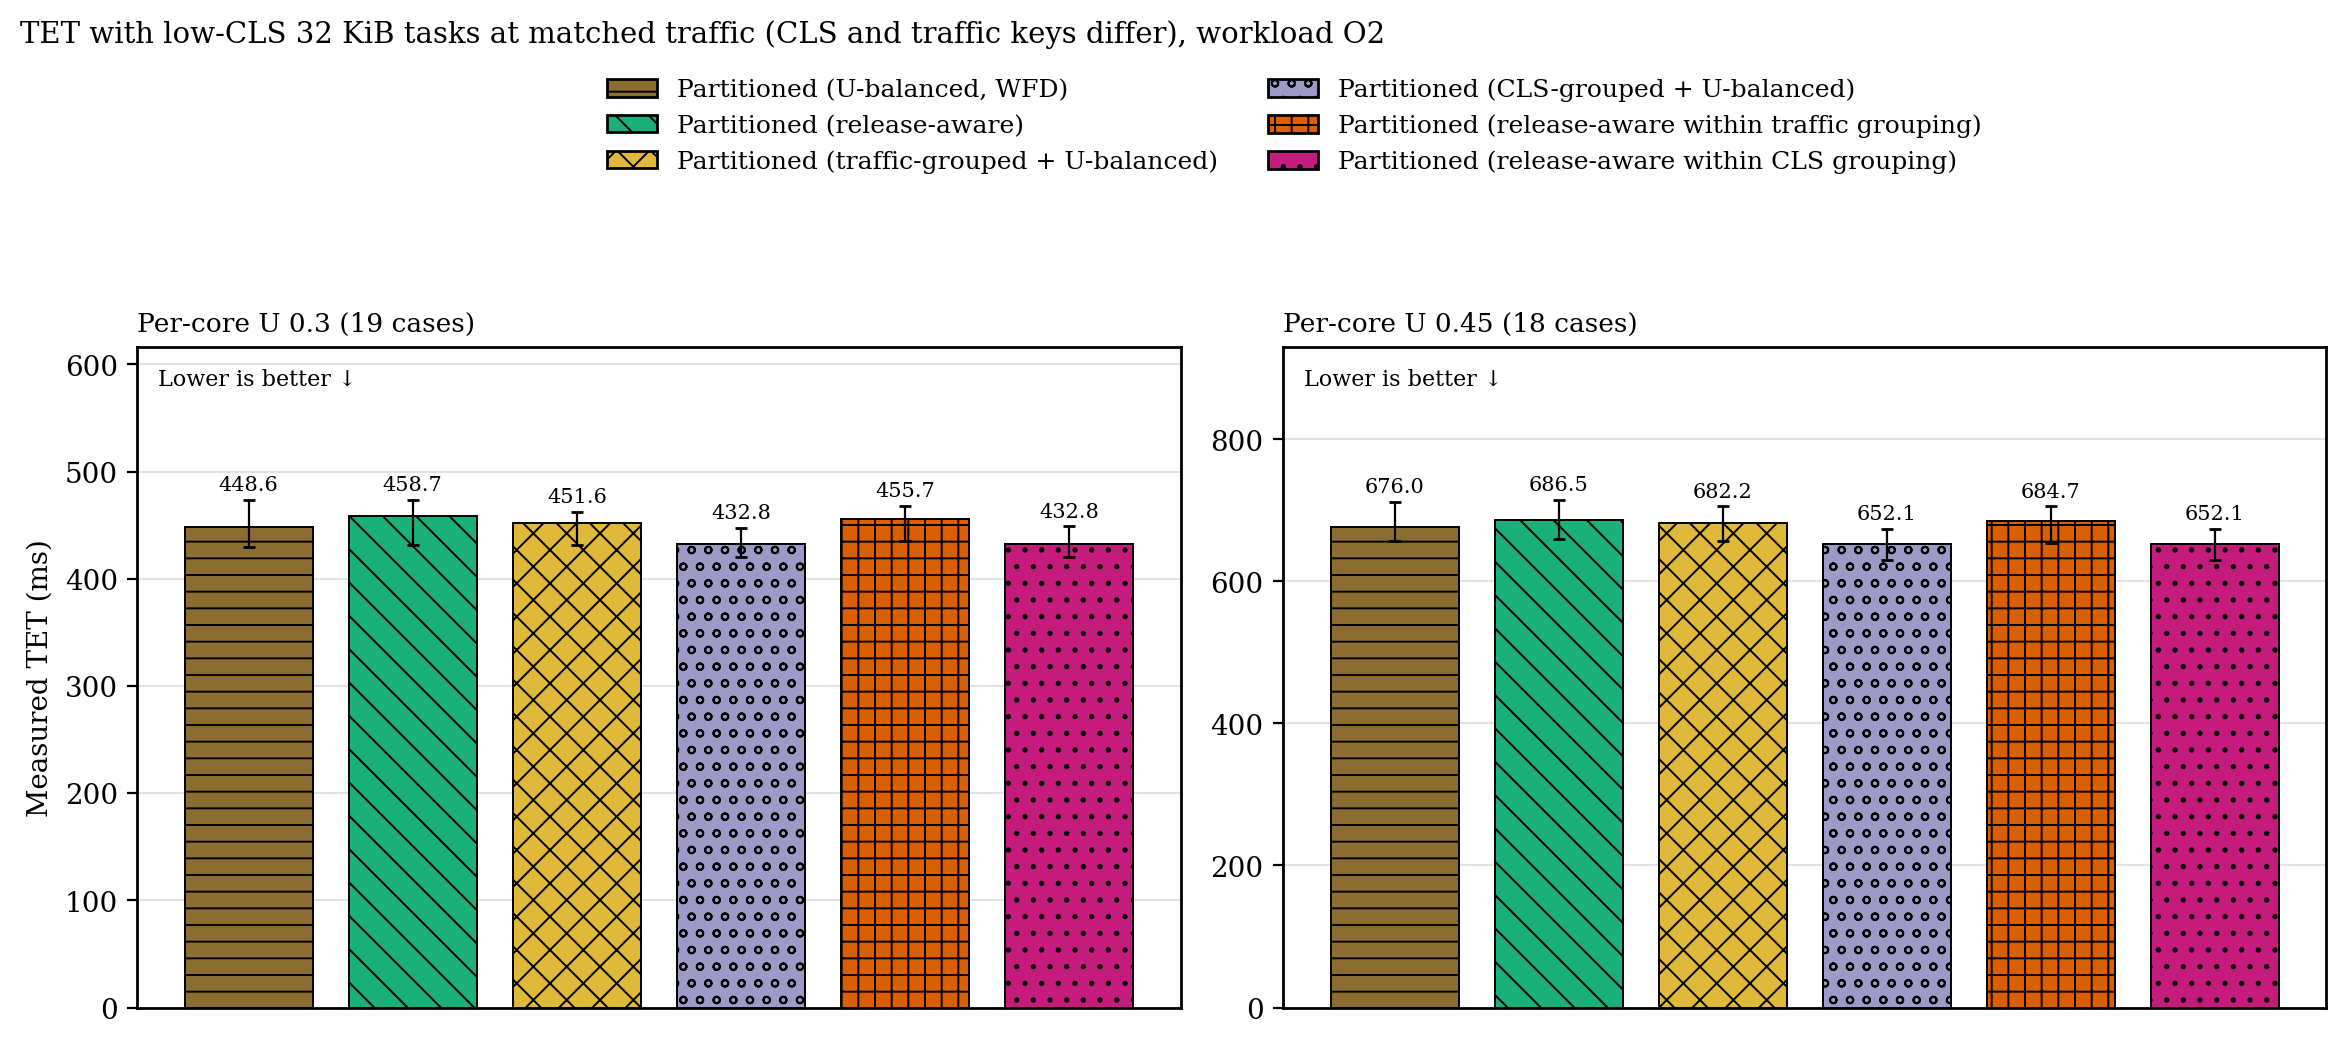

The data file committed next to this chart (first rows):
load, placement, n, median_ms, q1_ms, q3_ms
0.3, p, 19, 448.6, 429.9, 473.6
0.3, p_ra, 19, 458.7, 431.2, 473.7
0.3, p_tg, 19, 451.6, 431.3, 462.4
0.3, p_cg, 19, 432.8, 420.2, 447.5
0.3, p_ratg, 19, 455.7, 434.8, 467.6
0.3, p_racg, 19, 432.8, 420.2, 448.9
0.45, p, 18, 676, 657, 712.2
0.45, p_ra, 18, 686.5, 660, 714.9
0.45, p_tg, 18, 682.2, 656.5, 705.7
0.45, p_cg, 18, 652.1, 629.7, 673.8
0.45, p_ratg, 18, 684.7, 654.1, 705.7
0.45, p_racg, 18, 652.1, 629.7, 674.2
